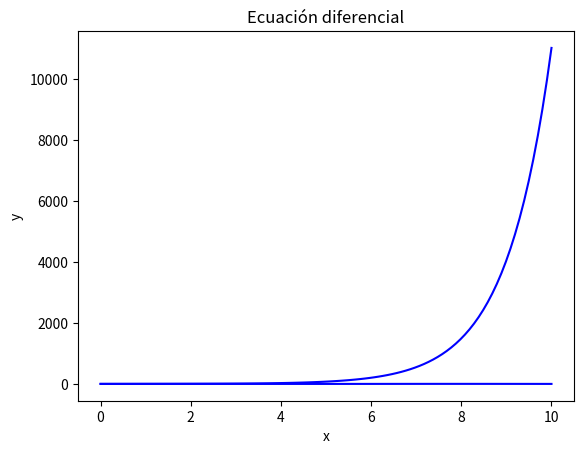

Write the Python code that produced this figure.
from scipy.integrate import odeint
import numpy as np
import matplotlib.pyplot as plt

def sistem_first(ini_data, x) -> list:
    """
    The function `model` defines a simple first-order differential equation system.
    
    :param ec_ini: The `ec_ini` parameter represents the initial conditions of the differential equation
    system. In this specific case, it is a list containing the initial values of the dependent variable
    `y` and its derivative `v` at a specific initial point
    :param x: The `x` parameter in the `model` function represents the independent variable in the
    differential equation system. It is the variable with respect to which the differential equations
    are being solved
    :return: A list containing the derivative of y with respect to x (dydx) and the derivative of v with
    respect to x (dvdx) is being returned.
    """
    y, v = ini_data
    dydx = v
    dvdx = -y
    return [dydx, dvdx]


def sistem_second(data_ini, x, a, b, c)-> list:
    """
    This Python function calculates the derivatives of a system of second-order differential equations.
    
    :param data_ini: The `data_ini` parameter represents the initial conditions of the system. It is a
    list containing two values: the initial value of `y` (position) and the initial value of `v`
    (velocity) at the starting point of the system
    :param a: The parameter `a` represents a constant in the differential equation system
    :param b: The parameter "b" represents a constant in the differential equation that you are solving.
    It is used in the calculation of the rate of change of the second variable in the system
    :param c: The parameter `c` represents the coefficient of the variable `y` in the second equation of
    the system. It affects the rate of change of `y` in the system of differential equations you
    provided
    :return: A list containing the derivative of y with respect to x (dy/dx) and the derivative of v
    with respect to x (dv/dx) is being returned.
    """
    y, v = data_ini
    dydx = v
    dvdx = -(b/a)*v - (c/a)*y
    return [dydx, dvdx]

ini_data = [0.0, 1.0]
x = np.linspace(0, 10, 100)

sol = odeint(sistem_first, ini_data, x)

y = sol[:, 0]
plt.plot(x, y, 'b', label='y(x)')
plt.xlabel('x')
plt.ylabel('y')
plt.title('Ecuación diferencial')
plt.show()


# Parameter definitions:
a, b, c = 1, 0, -1 
x = np.linspace(0, 10, 100)

# Solving the differential equation system:
sol = odeint(sistem_second, ini_data, x, args=(a, b, c))
y = sol[:, 0]

plt.plot(x, y, 'b', label='y(x)')
plt.xlabel('x')
plt.ylabel('y')
plt.title('Ecuación diferencial')
plt.show()
